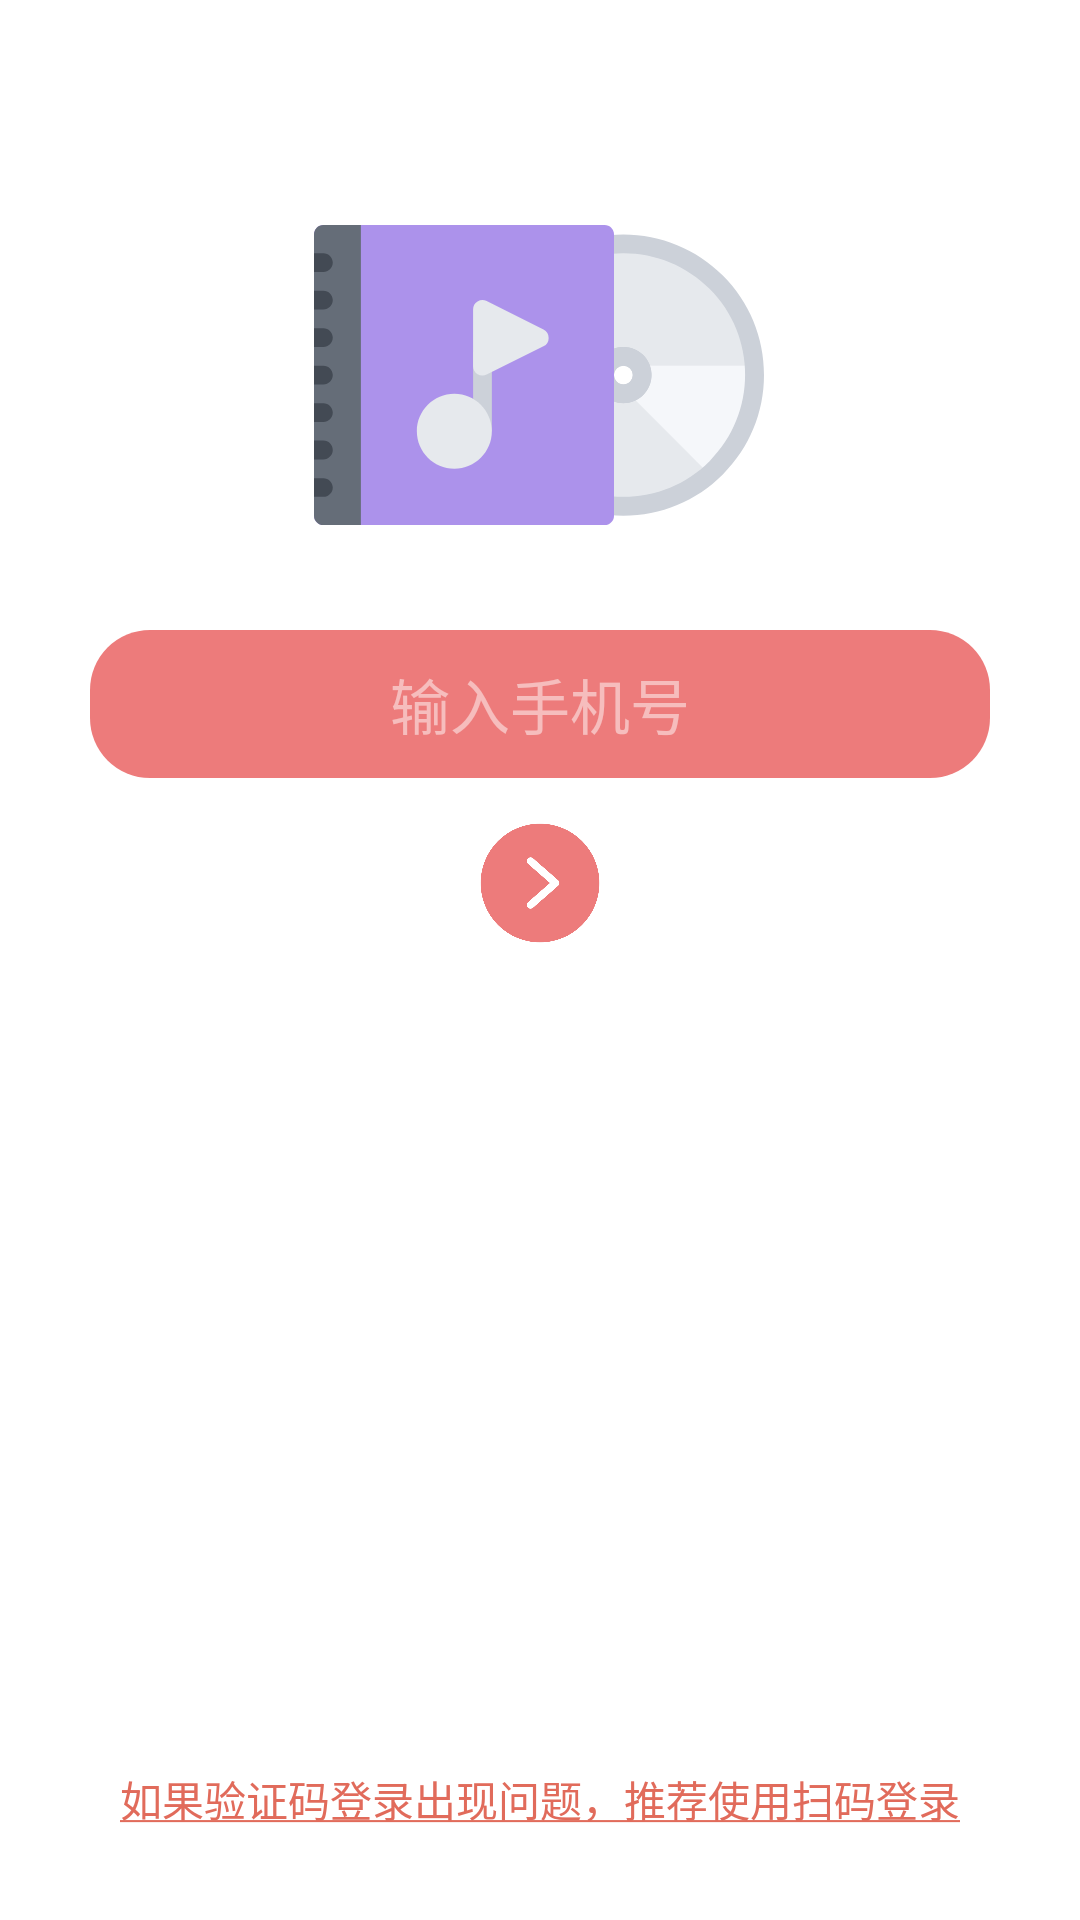

This screen was rendered from an Android layout file. Write that file and the resources it references.
<!-- AndroidManifest.xml: application theme Theme.NetEasyMusic -->
<!-- res/layout/activity_login.xml -->
<?xml version="1.0" encoding="utf-8"?>
<layout xmlns:android="http://schemas.android.com/apk/res/android"
    xmlns:app="http://schemas.android.com/apk/res-auto"
    xmlns:tools="http://schemas.android.com/tools">

    <androidx.constraintlayout.widget.ConstraintLayout
        android:layout_width="match_parent"
        android:layout_height="match_parent"
        tools:context=".ui.activity.LoginActivity">
        

        <ImageView
            android:id="@+id/iv_login"
            android:layout_width="150dp"
            android:layout_height="150dp"
            android:layout_marginTop="50dp"
            android:src="@drawable/nav_ic_discover_select"
            android:transitionName="@string/startAndHomeImgElement"
            app:layout_constraintBottom_toTopOf="@+id/et_phone"
            app:layout_constraintHorizontal_bias="0.498"
            app:layout_constraintLeft_toLeftOf="parent"
            app:layout_constraintRight_toRightOf="parent"
            app:layout_constraintTop_toTopOf="parent" />

        <EditText
            android:id="@+id/et_phone"
            android:layout_width="300dp"
            android:layout_height="wrap_content"
            android:layout_marginTop="10dp"
            android:background="@drawable/shape_login_edit"
            android:cursorVisible="false"
            android:digits="1234567890"
            android:gravity="center"
            android:hint="输入手机号"
            android:inputType="phone"
            android:maxLength="11"
            android:maxLines="1"
            android:padding="10dp"
            android:textColor="@color/white"
            android:textColorHint="#80FFFFFF"
            android:textSize="20sp"
            app:layout_constraintEnd_toEndOf="parent"
            app:layout_constraintHorizontal_bias="0.5"
            app:layout_constraintStart_toStartOf="parent"
            app:layout_constraintTop_toBottomOf="@+id/iv_login" />

        <org.phcbest.neteasymusic.ui.widget.custom.VerifyCodeView
            android:id="@+id/et_verify_code"
            android:layout_width="300dp"
            android:layout_height="wrap_content"
            android:layout_marginTop="10dp"
            android:visibility="gone"
            app:layout_constraintLeft_toLeftOf="parent"
            app:layout_constraintRight_toRightOf="parent"
            app:layout_constraintTop_toBottomOf="@id/et_phone" />

        <ImageView
            android:id="@+id/btn_next"
            android:layout_width="50dp"
            android:layout_height="50dp"
            android:layout_marginTop="10dp"
            android:background="@drawable/ic_login_next"
            android:elevation="10dp"
            app:layout_constraintEnd_toEndOf="parent"
            app:layout_constraintStart_toStartOf="parent"
            app:layout_constraintTop_toBottomOf="@+id/et_verify_code" />

        <TextView
            android:id="@+id/tv_scan_qrcode_login"
            android:layout_width="wrap_content"
            android:layout_height="wrap_content"
            android:layout_marginBottom="30dp"
            android:textColor="#E16B5B"
            android:text="@string/text_recommended_qrcode_scan_login"
            app:layout_constraintBottom_toBottomOf="parent"
            app:layout_constraintEnd_toEndOf="parent"
            app:layout_constraintStart_toStartOf="parent" />
    </androidx.constraintlayout.widget.ConstraintLayout>
</layout>
<!-- resources referenced by this layout -->
<resources>
  <color name="white">#FFFFFFFF</color>
  <!-- drawable ic_login_next (drawable) -->
  <vector xmlns:android="http://schemas.android.com/apk/res/android"
      android:width="32dp"
      android:height="32dp"
      android:viewportWidth="1024"
      android:viewportHeight="1024">
      <group>
          
          <path
              android:fillColor="#ED7B7B"
              android:pathData="M106.666667 512A405.333333 405.333333 0 1 0 512 106.666667 405.333333 405.333333 0 0 0 106.666667 512z m358.186666-168.533333l170.666667 149.333333a25.450667 25.450667 0 0 1 0 38.4l-170.666667 149.333333a25.557333 25.557333 0 1 1-33.706666-38.4l148.693333-130.133333-148.693333-130.133333a25.557333 25.557333 0 1 1 33.706666-38.4z" />
      </group>
  
  </vector>
  <!-- drawable nav_ic_discover_select: vector/xml drawable (drawable, 4275 chars, omitted) -->
  <!-- drawable shape_login_edit (drawable) -->
  <?xml version="1.0" encoding="utf-8"?>
  <shape xmlns:android="http://schemas.android.com/apk/res/android"
      android:shape="rectangle">
  
      <corners android:radius="20dp" />
      <solid android:color="#ED7B7B" />
  </shape>
  <string name="startAndHomeImgElement">startAndHomeImgElement</string>
  <string name="text_recommended_qrcode_scan_login"><u>如果验证码登录出现问题，推荐使用扫码登录</u></string>
  <style name="Theme.NetEasyMusic" parent="Theme.MaterialComponents.Light.NoActionBar">
          
          <item name="colorPrimary">@color/white</item>
          <item name="colorPrimaryVariant">@color/white</item>
          <item name="colorOnPrimary">@color/white</item>
          
          <item name="colorSecondary">#ffffff</item>
          <item name="colorSecondaryVariant">#DDDDDD</item>
          <item name="colorOnSecondary">@color/black</item>
          
          <item name="android:statusBarColor" tools:targetApi="l">#fafafa</item>
  
          
      </style>
  <color name="black">#FF000000</color>
</resources>
